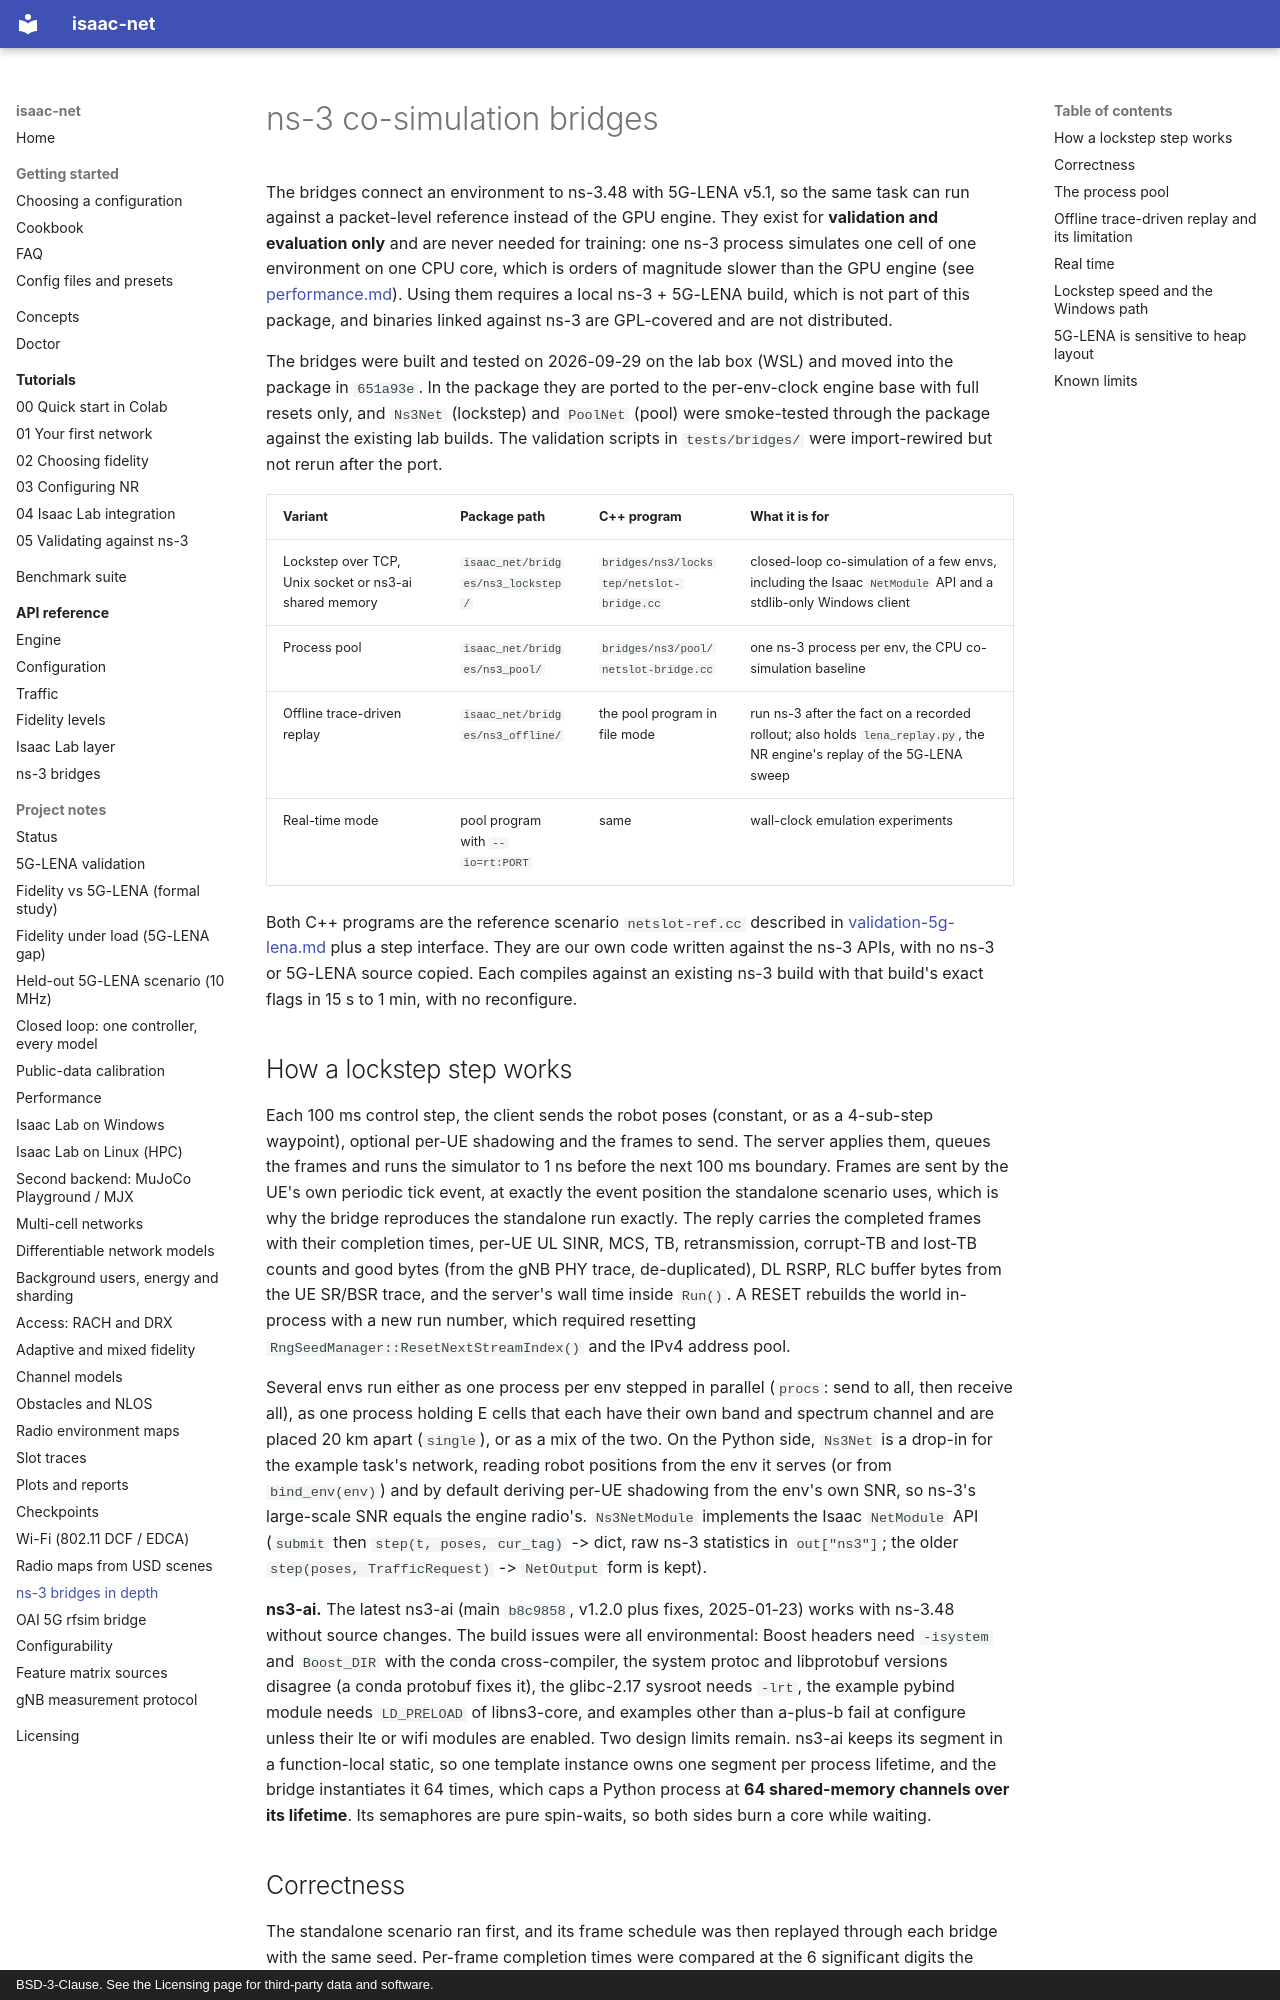

repository: ZzZTripleZzZ/isaac-net · page: bridges/index.html · generator: mkdocs · copyright: BSD-3-Clause. See the Licensing page for third-party data and software.

# ns-3 co-simulation bridges

The bridges connect an environment to ns-3.48 with 5G-LENA v5.1, so the same task can run against a packet-level reference instead of the GPU engine. They exist for **validation and evaluation only** and are never needed for training: one ns-3 process simulates one cell of one environment on one CPU core, which is orders of magnitude slower than the GPU engine (see [performance.md](performance.md)). Using them requires a local ns-3 + 5G-LENA build, which is not part of this package, and binaries linked against ns-3 are GPL-covered and are not distributed.

The bridges were built and tested on 2026-09-29 on the lab box (WSL) and moved into the package in `651a93e`. In the package they are ported to the per-env-clock engine base with full resets only, and `Ns3Net` (lockstep) and `PoolNet` (pool) were smoke-tested through the package against the existing lab builds. The validation scripts in `tests/bridges/` were import-rewired but not rerun after the port.

| Variant | Package path | C++ program | What it is for |
|:---|:---|:---|:---|
| Lockstep over TCP, Unix socket or ns3-ai shared memory | `isaac_net/bridges/ns3_lockstep/` | `bridges/ns3/lockstep/netslot-bridge.cc` | closed-loop co-simulation of a few envs, including the Isaac `NetModule` API and a stdlib-only Windows client |
| Process pool | `isaac_net/bridges/ns3_pool/` | `bridges/ns3/pool/netslot-bridge.cc` | one ns-3 process per env, the CPU co-simulation baseline |
| Offline trace-driven replay | `isaac_net/bridges/ns3_offline/` | the pool program in file mode | run ns-3 after the fact on a recorded rollout; also holds `lena_replay.py`, the NR engine's replay of the 5G-LENA sweep |
| Real-time mode | pool program with `--io=rt:PORT` | same | wall-clock emulation experiments |

Both C++ programs are the reference scenario `netslot-ref.cc` described in [validation-5g-lena.md](validation-5g-lena.md) plus a step interface. They are our own code written against the ns-3 APIs, with no ns-3 or 5G-LENA source copied. Each compiles against an existing ns-3 build with that build's exact flags in 15 s to 1 min, with no reconfigure.

## How a lockstep step works

Each 100 ms control step, the client sends the robot poses (constant, or as a 4-sub-step waypoint), optional per-UE shadowing and the frames to send. The server applies them, queues the frames and runs the simulator to 1 ns before the next 100 ms boundary. Frames are sent by the UE's own periodic tick event, at exactly the event position the standalone scenario uses, which is why the bridge reproduces the standalone run exactly. The reply carries the completed frames with their completion times, per-UE UL SINR, MCS, TB, retransmission, corrupt-TB and lost-TB counts and good bytes (from the gNB PHY trace, de-duplicated), DL RSRP, RLC buffer bytes from the UE SR/BSR trace, and the server's wall time inside `Run()`. A RESET rebuilds the world in-process with a new run number, which required resetting `RngSeedManager::ResetNextStreamIndex()` and the IPv4 address pool.

Several envs run either as one process per env stepped in parallel (`procs`: send to all, then receive all), as one process holding E cells that each have their own band and spectrum channel and are placed 20 km apart (`single`), or as a mix of the two. On the Python side, `Ns3Net` is a drop-in for the example task's network, reading robot positions from the env it serves (or from `bind_env(env)`) and by default deriving per-UE shadowing from the env's own SNR, so ns-3's large-scale SNR equals the engine radio's. `Ns3NetModule` implements the Isaac `NetModule` API (`submit` then `step(t, poses, cur_tag)` -> dict, raw ns-3 statistics in `out["ns3"]`; the older `step(poses, TrafficRequest)` -> `NetOutput` form is kept).

**ns3-ai.** The latest ns3-ai (main `b8c9858`, v1.2.0 plus fixes, 2025-01-23) works with ns-3.48 without source changes. The build issues were all environmental: Boost headers need `-isystem` and `Boost_DIR` with the conda cross-compiler, the system protoc and libprotobuf versions disagree (a conda protobuf fixes it), the glibc-2.17 sysroot needs `-lrt`, the example pybind module needs `LD_PRELOAD` of libns3-core, and examples other than a-plus-b fail at configure unless their lte or wifi modules are enabled. Two design limits remain. ns3-ai keeps its segment in a function-local static, so one template instance owns one segment per process lifetime, and the bridge instantiates it 64 times, which caps a Python process at **64 shared-memory channels over its lifetime**. Its semaphores are pure spin-waits, so both sides burn a core while waiting.
